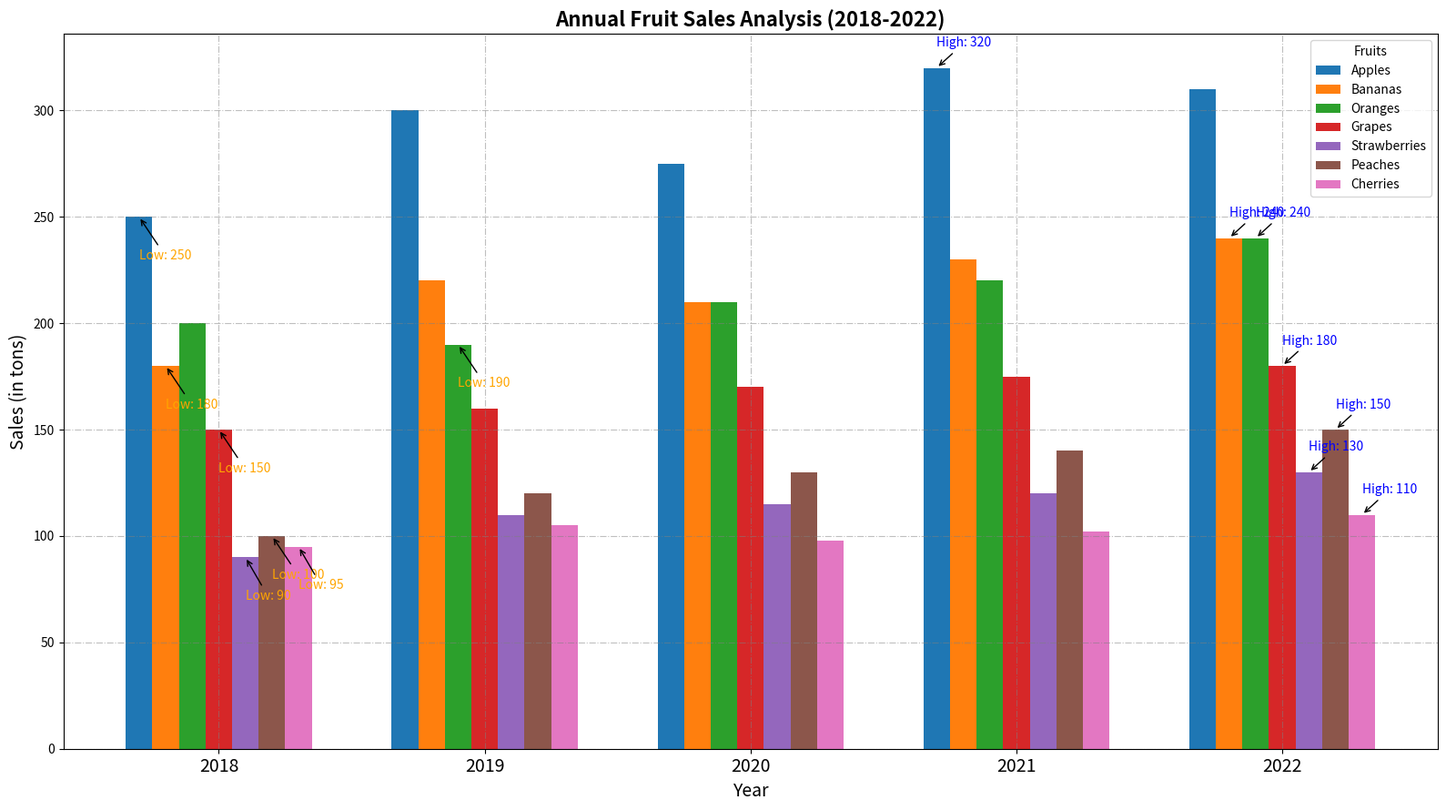

Recreate this plot in Python.
import matplotlib.pyplot as plt
import numpy as np

# Define years and fruits
years = np.array(['2018', '2019', '2020', '2021', '2022'])
fruits = ["Apples", "Bananas", "Oranges", "Grapes", "Strawberries", "Peaches", "Cherries"]

# Sales data for each fruit over the years (in tons)
apple_sales = np.array([250, 300, 275, 320, 310])
banana_sales = np.array([180, 220, 210, 230, 240])
orange_sales = np.array([200, 190, 210, 220, 240])
grape_sales = np.array([150, 160, 170, 175, 180])
strawberry_sales = np.array([90, 110, 115, 120, 130])
peach_sales = np.array([100, 120, 130, 140, 150])  # New data for Peaches
cherry_sales = np.array([95, 105, 98, 102, 110])   # New data for Cherries 

# Stack the sales data for easy bar plotting
sales_data = np.vstack([apple_sales, banana_sales, orange_sales, grape_sales, strawberry_sales, peach_sales, cherry_sales])

# Create a figure and axis
fig, ax = plt.subplots(figsize=(16, 9))

# Define bar positions and width
bar_width = 0.1  # Adjusted for new data
x = np.arange(len(years))

# Plot each fruit's sales data as grouped bars with unique colors for each
colors = ['#1f77b4', '#ff7f0e', '#2ca02c', '#d62728', '#9467bd', '#8c564b', '#e377c2']  # Added new colors
for i, (fruit, color) in enumerate(zip(fruits, colors)):
    ax.bar(x + i*bar_width, sales_data[i], width=bar_width, label=fruit, color=color)

# Title and labels
ax.set_title("Annual Fruit Sales Analysis (2018-2022)", fontsize=16, fontweight='bold')
ax.set_xlabel("Year", fontsize=14)
ax.set_ylabel("Sales (in tons)", fontsize=14)

# Customize x-axis with year labels
ax.set_xticks(x + bar_width * (len(fruits) - 1) / 2)
ax.set_xticklabels(years, fontsize=14)

# Add a legend
ax.legend(title='Fruits', fontsize=10, loc='upper right')

# Grid with different style and color
ax.grid(True, linestyle='-.', color='gray', alpha=0.5)

# Annotate highest and lowest sales for each fruit
for i, fruit in enumerate(fruits):
    max_sales = sales_data[i].max()
    min_sales = sales_data[i].min()
    ax.annotate(f'High: {max_sales}', xy=(x[sales_data[i].argmax()] + i*bar_width, max_sales),
                xytext=(x[sales_data[i].argmax()] + i*bar_width, max_sales + 10),
                arrowprops=dict(facecolor='blue', arrowstyle='->'), fontsize=10, color='blue')
    ax.annotate(f'Low: {min_sales}', xy=(x[sales_data[i].argmin()] + i*bar_width, min_sales),
                xytext=(x[sales_data[i].argmin()] + i*bar_width, min_sales - 20),
                arrowprops=dict(facecolor='orange', arrowstyle='->'), fontsize=10, color='orange')

# Adjust the layout
plt.tight_layout()

# Show the plot
plt.show()
